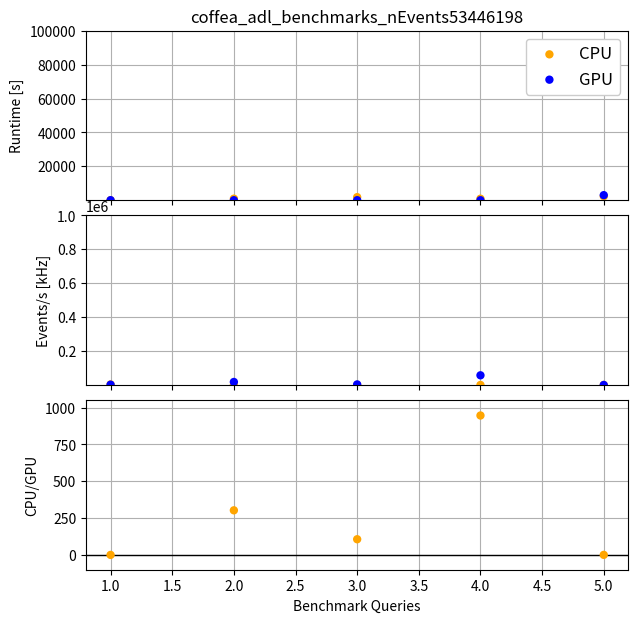
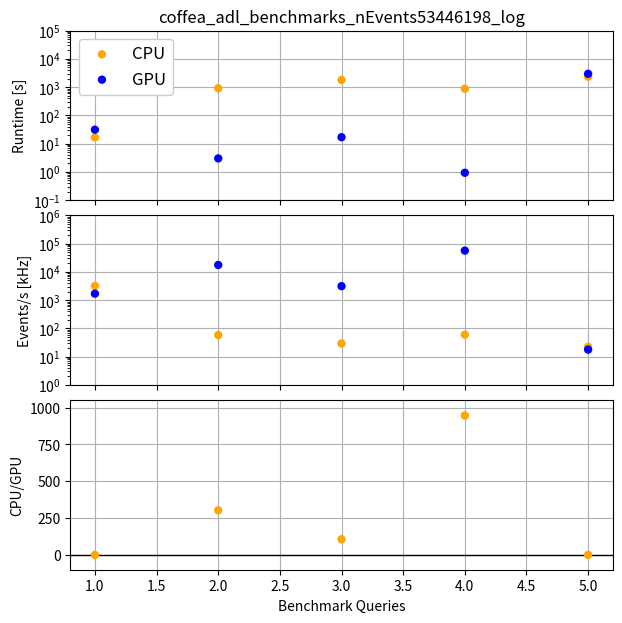
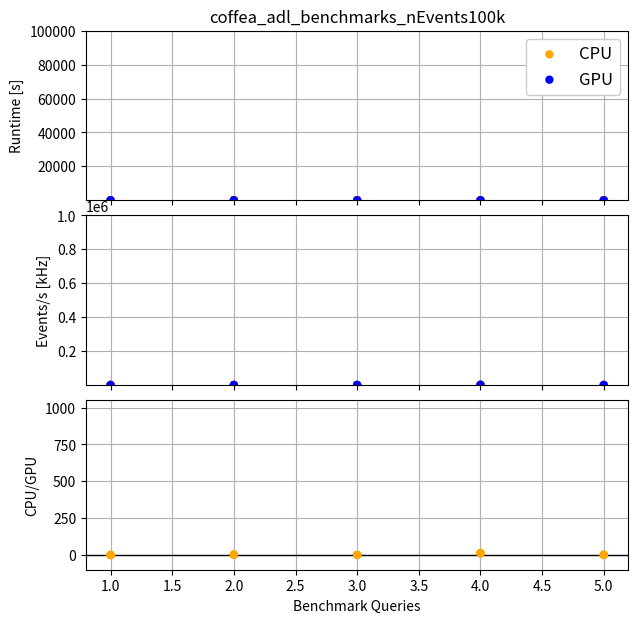
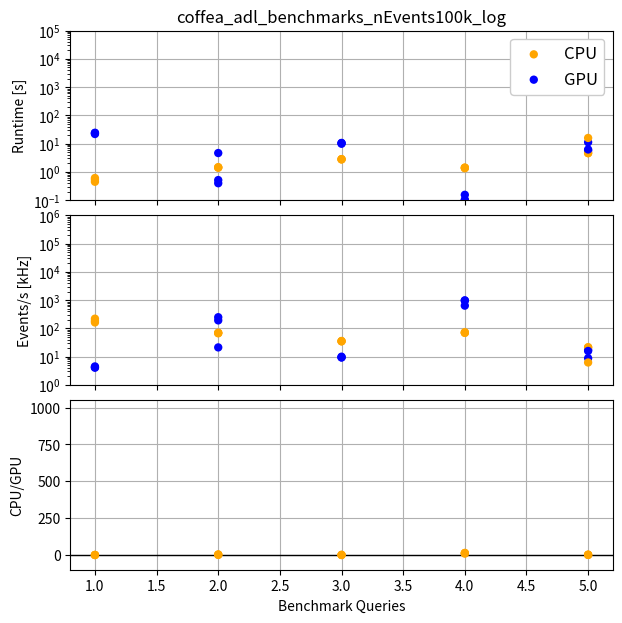
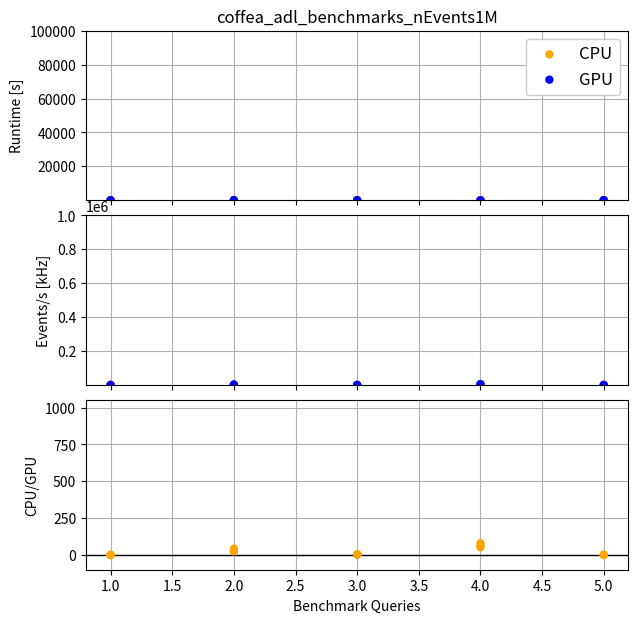
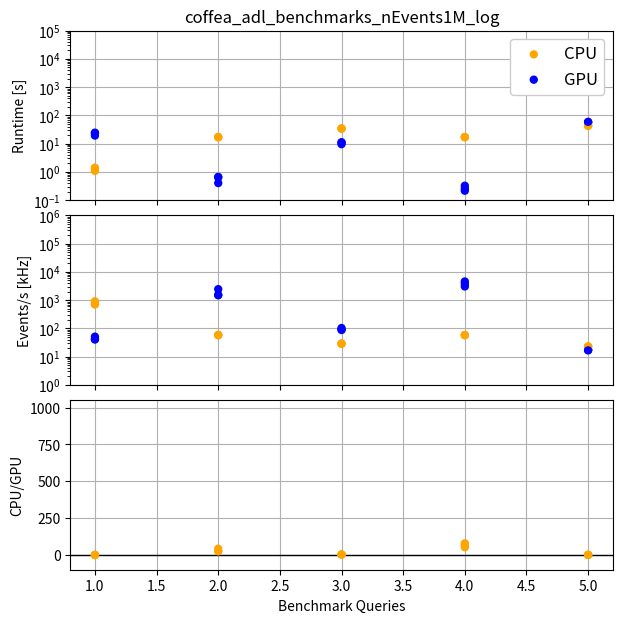

Reproduce these figures in Python, in order.
import numpy as np
import matplotlib.pyplot as plt

# Scatter plot to compare Q times
def make_scatter_plot(x_arr,y_arr_1_lst,y_arr_2_lst,log=False,xaxis_name="x",yaxis_name="y",tag1="set1",tag2="set2",save_name="test",nevents=None):

    #fig, axs = plt.subplots(nrows=1, ncols=1)

    # Create the figure
    fig, (ax, rax, rrax) = plt.subplots(
        nrows=3,
        ncols=1,
        figsize=(7,7),
        gridspec_kw={"height_ratios": (1, 1, 1)},
        sharex=True
    )
    fig.subplots_adjust(hspace=.09)

    # Loop over the sets of events and plot them
    for i in range(len(y_arr_1_lst)):
        print(f"Plotting for set {i}...")
        # Plot the data on main plot
        if i==0:
            ax.scatter(x_arr,y_arr_1_lst[i],color="orange",edgecolors='none',label=tag1,zorder=100)
            ax.scatter(x_arr,y_arr_2_lst[i],color="blue",edgecolors='none',label=tag2,zorder=100)
        else:
            ax.scatter(x_arr,y_arr_1_lst[i],color="orange",edgecolors='none',zorder=100)
            ax.scatter(x_arr,y_arr_2_lst[i],color="blue",edgecolors='none',zorder=100)

        # Plot events/s in kHz
        rax.scatter(x_arr,nevents/(1000*np.array(y_arr_1_lst[i])),color="orange",edgecolors='none',zorder=100)
        rax.scatter(x_arr,nevents/(1000*np.array(y_arr_2_lst[i])),color="blue",edgecolors='none',zorder=100)

        # Plot the ratio on the ratio plot
        r_arr = np.array(y_arr_1_lst[i])/np.array(y_arr_2_lst[i])
        rrax.scatter(x_arr,r_arr,color="orange",edgecolors='none',zorder=100)

    # Set log scale
    if log:
        ax.set_yscale('log')
        rax.set_yscale('log')
        save_name = save_name+"_log"

    # Set titles and such
    ax.set_ylabel(yaxis_name)
    rax.set_ylabel(f"Events/s [kHz]")
    ax.legend(fontsize="12",framealpha=1)
    ax.set_title(save_name)
    ax.grid(zorder=-99)
    rax.grid(zorder=-99)
    rrax.grid(zorder=-99)
    rrax.axhline(1.0,linestyle="-",color="k",linewidth=1)
    #rrax.set_ylim(0.0,2.0)
    rrax.set_ylabel(f"{tag1}/{tag2}")
    rrax.set_xlabel(xaxis_name)

    ax.set_ylim(0.1,10e4)
    rax.set_ylim(1,10e5)
    rrax.set_ylim(-100,1050)

    #rrax.yaxis.set_major_locator(5)
    #plt.yticks(5)
    plt.locator_params(axis="y", nbins=5) 


    plt.savefig(save_name+".png",format="png")
    #plt.show()
    return plt



def main():

    x = [1,2,3,4,5]

    # Full run
    y_gpu = [[31.389608144760132, 3.022132158279419, 17.002512454986572, 0.9368855953216553, 2991.8851997852325]]
    y_cpu = [[16.73035740852356, 915.8247015476227, 1816.7914366722107, 886.7176096439362, 2366.1546704769135]]
    make_scatter_plot(x,y_cpu,y_gpu,xaxis_name="Benchmark Queries",yaxis_name="Runtime [s]", tag1="CPU", tag2="GPU",save_name="coffea_adl_benchmarks_nEvents53446198",log=False,nevents=53446198)
    make_scatter_plot(x,y_cpu,y_gpu,xaxis_name="Benchmark Queries",yaxis_name="Runtime [s]", tag1="CPU", tag2="GPU",save_name="coffea_adl_benchmarks_nEvents53446198",log=True,nevents=53446198)

    # 100k events
    y_gpu = [
        [24.451767206192017, 0.5169780254364014, 10.540595531463623, 0.10236239433288574, 11.251887321472168],
        [22.06326937675476, 0.39934349060058594, 10.627521514892578, 0.10174894332885742, 5.711676120758057],
        [23.687761545181274, 4.677731513977051, 9.980894327163696, 0.15544724464416504, 6.260521173477173],
    ]
    y_cpu = [
        [0.5371420383453369, 1.417785882949829, 2.8521766662597656, 1.4171738624572754, 4.656379222869873],
        [0.4499659538269043, 1.4361202716827393, 2.7690248489379883, 1.3557918071746826, 15.998578786849976],
        [0.611318826675415, 1.4838826656341553, 2.8346333503723145, 1.4293062686920166, 4.631955862045288],
    ]
    make_scatter_plot(x,y_cpu,y_gpu,xaxis_name="Benchmark Queries",yaxis_name="Runtime [s]", tag1="CPU", tag2="GPU",save_name="coffea_adl_benchmarks_nEvents100k",log=False,nevents=100000)
    make_scatter_plot(x,y_cpu,y_gpu,xaxis_name="Benchmark Queries",yaxis_name="Runtime [s]", tag1="CPU", tag2="GPU",save_name="coffea_adl_benchmarks_nEvents100k",log=True,nevents=100000)

    # 1M events
    y_gpu = [
        [24.593621730804443, 0.4054069519042969, 11.33007550239563, 0.32595205307006836, 56.92887783050537],
        [23.62338161468506, 0.6453971862792969, 10.756298303604126, 0.21704339981079102, 57.37603712081909],
        [19.454494953155518, 0.6683943271636963, 9.630228042602539, 0.25890207290649414, 59.6738817691803],
    ]

    y_cpu = [
        [1.2984192371368408, 17.31274437904358, 34.383469104766846, 17.065198183059692, 43.43406653404236],
        [1.4182829856872559, 16.802221298217773, 34.37035870552063, 17.264073371887207, 43.65031099319458],
        [1.095402717590332, 17.175547122955322, 34.54497003555298, 17.08597159385681, 43.89459705352783],
    ]
    make_scatter_plot(x,y_cpu,y_gpu,xaxis_name="Benchmark Queries",yaxis_name="Runtime [s]", tag1="CPU", tag2="GPU",save_name="coffea_adl_benchmarks_nEvents1M",log=False,nevents=1e6)
    make_scatter_plot(x,y_cpu,y_gpu,xaxis_name="Benchmark Queries",yaxis_name="Runtime [s]", tag1="CPU", tag2="GPU",save_name="coffea_adl_benchmarks_nEvents1M",log=True,nevents=1e6)







main()




